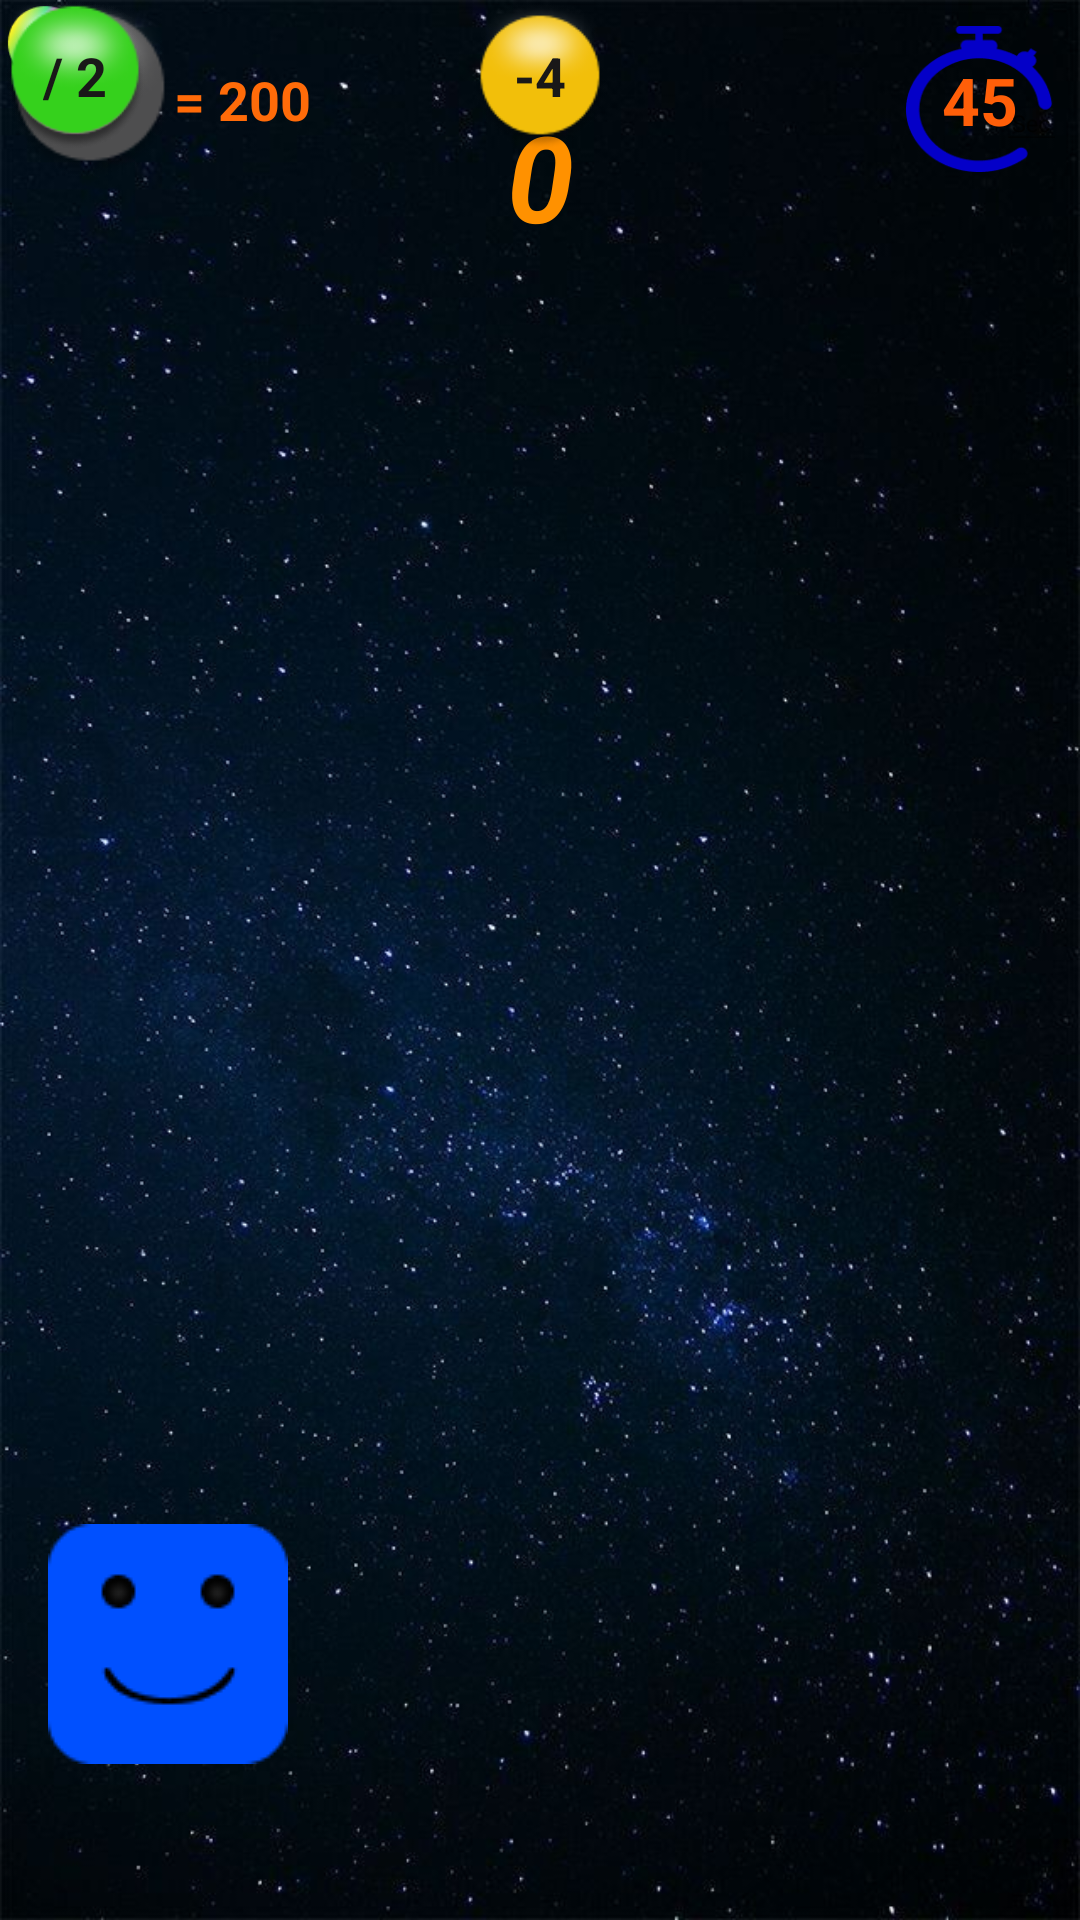

Write the Android layout XML for this screen, with the resource values it uses.
<!-- AndroidManifest.xml: application theme Theme.OY_03 -->
<!-- res/layout/activity_main12.xml -->
<?xml version="1.0" encoding="utf-8"?>
<androidx.constraintlayout.widget.ConstraintLayout xmlns:android="http://schemas.android.com/apk/res/android"
    xmlns:app="http://schemas.android.com/apk/res-auto"
    xmlns:tools="http://schemas.android.com/tools"
    android:id="@+id/cl"
    android:layout_width="match_parent"
    android:layout_height="match_parent"
    android:background="@drawable/backgraund_black_stars_horizantal"
    tools:context=".MainActivity">


    <TextView
        android:id="@+id/textViewHedefSayi"
        android:layout_width="wrap_content"
        android:layout_height="wrap_content"
        android:layout_marginTop="32dp"
        android:gravity="center|clip_vertical"
        android:text="0"
        android:textColor="#FF9100"
        android:textSize="40sp"
        android:textStyle="bold|italic"
        app:layout_constraintEnd_toEndOf="parent"
        app:layout_constraintHorizontal_bias="0.5"
        app:layout_constraintStart_toStartOf="parent"
        app:layout_constraintTop_toTopOf="parent" />

    <ImageView
        android:id="@+id/imageViewArti"
        android:layout_width="50dp"
        android:layout_height="50dp"
        app:srcCompat="@drawable/p5"
        tools:ignore="MissingConstraints"
        tools:layout_editor_absoluteX="30dp"
        tools:layout_editor_absoluteY="153dp" />

    <ImageView
        android:id="@+id/imageViewEksi"
        android:layout_width="50dp"
        android:layout_height="50dp"
        app:layout_constraintEnd_toEndOf="parent"
        app:layout_constraintStart_toStartOf="parent"
        app:srcCompat="@drawable/p2"
        tools:ignore="MissingConstraints"
        tools:layout_editor_absoluteY="164dp" />

    <TextView
        android:id="@+id/avatarSkor"
        android:layout_width="0dp"
        android:layout_height="wrap_content"
        android:layout_marginBottom="8dp"
        android:gravity="center"
        android:text="0"
        android:textColor="#D80F0F"
        android:textSize="22sp"
        android:textStyle="bold|italic"
        android:visibility="invisible"
        app:layout_constraintBottom_toTopOf="@+id/imageViewAnaKarakter"
        app:layout_constraintEnd_toEndOf="@+id/imageViewAnaKarakter"
        app:layout_constraintStart_toStartOf="@+id/imageViewAnaKarakter" />

    <ImageView
        android:id="@+id/imageViewSifir"
        android:layout_width="60dp"
        android:layout_height="60dp"
        app:srcCompat="@drawable/ps"
        tools:ignore="MissingConstraints"
        tools:layout_editor_absoluteX="296dp"
        tools:layout_editor_absoluteY="233dp" />

    <ImageView
        android:id="@+id/imageViewAnaKarakter"
        android:layout_width="wrap_content"
        android:layout_height="wrap_content"
        android:layout_marginStart="16dp"
        android:layout_marginBottom="52dp"
        app:layout_constraintBottom_toBottomOf="parent"
        app:layout_constraintStart_toStartOf="parent"
        app:srcCompat="@drawable/avatar_mutlu" />

    <ImageView
        android:id="@+id/imageViewYonOku"
        android:layout_width="wrap_content"
        android:layout_height="wrap_content"
        android:visibility="invisible"
        app:layout_constraintBottom_toBottomOf="parent"
        app:layout_constraintEnd_toEndOf="parent"
        app:layout_constraintHorizontal_bias=".5"
        app:layout_constraintStart_toStartOf="parent"
        app:layout_constraintTop_toBottomOf="@+id/imageViewAnaKarakter"
        app:srcCompat="@drawable/baslangic_yon_oku" />

    <TextView
        android:id="@+id/textViewArti"
        android:layout_width="wrap_content"
        android:layout_height="wrap_content"
        android:text="+3"
        android:textColor="#F6F5F5"
        android:textSize="18sp"
        android:textStyle="bold"
        app:layout_constraintBottom_toBottomOf="@+id/imageViewArti"
        app:layout_constraintEnd_toEndOf="@+id/imageViewArti"
        app:layout_constraintStart_toStartOf="@+id/imageViewArti"
        app:layout_constraintTop_toTopOf="@+id/imageViewArti" />

    <TextView
        android:id="@+id/textViewEksi"
        android:layout_width="wrap_content"
        android:layout_height="wrap_content"
        android:text="-4"
        android:textColor="#191818"
        android:textSize="18sp"
        android:textStyle="bold"
        app:layout_constraintBottom_toBottomOf="@+id/imageViewEksi"
        app:layout_constraintEnd_toEndOf="@+id/imageViewEksi"
        app:layout_constraintStart_toStartOf="@+id/imageViewEksi"
        app:layout_constraintTop_toTopOf="@+id/imageViewEksi" />

    <TextView
        android:id="@+id/textViewSifir"
        android:layout_width="wrap_content"
        android:layout_height="wrap_content"
        android:text="x 0"
        android:textColor="#575353"
        android:textSize="20sp"
        android:textStyle="bold"
        android:visibility="invisible"
        app:layout_constraintBottom_toBottomOf="@+id/imageViewSifir"
        app:layout_constraintEnd_toEndOf="@+id/imageViewSifir"
        app:layout_constraintStart_toStartOf="@+id/imageViewSifir"
        app:layout_constraintTop_toTopOf="@+id/imageViewSifir" />

    <ImageView
        android:id="@+id/imageViewSettings"
        android:layout_width="50dp"
        android:layout_height="50dp"
        android:layout_marginStart="8dp"
        android:layout_marginTop="8dp"
        android:scaleType="centerInside"
        android:visibility="visible"
        app:layout_constraintStart_toStartOf="parent"
        app:layout_constraintTop_toTopOf="parent"
        app:srcCompat="@drawable/ic_baseline_favorite_24"
        tools:ignore="VectorDrawableCompat" />

    <ImageView
        android:id="@+id/imageViewBonus"
        android:layout_width="30dp"
        android:layout_height="30dp"
        app:srcCompat="@drawable/p8"
        tools:ignore="MissingConstraints"
        tools:layout_editor_absoluteX="86dp"
        tools:layout_editor_absoluteY="303dp" />

    <TextView
        android:id="@+id/textViewMukemmel"
        android:layout_width="wrap_content"
        android:layout_height="wrap_content"
        android:layout_marginTop="100dp"
        android:text="Tebrikler ...."
        android:textColor="#EE00FF"
        android:textSize="24sp"
        android:textStyle="bold|italic"
        android:visibility="invisible"
        app:layout_constraintEnd_toEndOf="parent"
        app:layout_constraintHorizontal_bias="0.5"
        app:layout_constraintStart_toStartOf="parent"
        app:layout_constraintTop_toTopOf="parent" />

    <TextView
        android:id="@+id/textViewCanSayisi"
        android:layout_width="wrap_content"
        android:layout_height="wrap_content"
        android:text="= 200"
        android:textColor="#FF6B09"
        android:textSize="18sp"
        android:textStyle="bold"
        app:layout_constraintBottom_toBottomOf="@+id/imageViewSettings"
        app:layout_constraintStart_toEndOf="@+id/imageViewSettings"
        app:layout_constraintTop_toTopOf="@+id/imageViewSettings" />

    <TextView
        android:id="@+id/textViewTimer"
        android:layout_width="wrap_content"
        android:layout_height="wrap_content"
        android:text="45"
        android:textColor="#FF5F09"
        android:textSize="22sp"
        android:textStyle="bold"
        app:layout_constraintBottom_toBottomOf="@+id/imageView"
        app:layout_constraintEnd_toEndOf="@+id/imageView"
        app:layout_constraintHorizontal_bias="0.48"
        app:layout_constraintStart_toStartOf="@+id/imageView"
        app:layout_constraintTop_toTopOf="@+id/imageView"
        app:layout_constraintVertical_bias="0.52" />

    <ImageView
        android:id="@+id/imageView"
        android:layout_width="50dp"
        android:layout_height="50dp"
        android:layout_marginTop="8dp"
        android:layout_marginEnd="8dp"
        app:layout_constraintEnd_toEndOf="parent"
        app:layout_constraintTop_toTopOf="parent"
        app:srcCompat="@drawable/timer_icon" />

    <ImageView
        android:id="@+id/imageViewCarpi"
        android:layout_width="50dp"
        android:layout_height="50dp"
        app:srcCompat="@drawable/p1"
        tools:ignore="MissingConstraints"
        tools:layout_editor_absoluteX="224dp"
        tools:layout_editor_absoluteY="399dp" />

    <TextView
        android:id="@+id/textViewCarpi"
        android:layout_width="wrap_content"
        android:layout_height="wrap_content"
        android:text="X 3"
        android:textColor="#191818"
        android:textSize="18sp"
        android:textStyle="bold"
        app:layout_constraintBottom_toBottomOf="@+id/imageViewCarpi"
        app:layout_constraintEnd_toEndOf="@+id/imageViewCarpi"
        app:layout_constraintStart_toStartOf="@+id/imageViewCarpi"
        app:layout_constraintTop_toTopOf="@+id/imageViewCarpi" />

    <ImageView
        android:id="@+id/imageViewBolu"
        android:layout_width="50dp"
        android:layout_height="50dp"
        app:srcCompat="@drawable/p4"
        tools:ignore="MissingConstraints"
        tools:layout_editor_absoluteX="71dp"
        tools:layout_editor_absoluteY="416dp" />

    <TextView
        android:id="@+id/textViewBolu"
        android:layout_width="wrap_content"
        android:layout_height="wrap_content"
        android:text="/ 2"
        android:textColor="#191818"
        android:textSize="18sp"
        android:textStyle="bold"
        app:layout_constraintBottom_toBottomOf="@+id/imageViewBolu"
        app:layout_constraintEnd_toEndOf="@+id/imageViewBolu"
        app:layout_constraintStart_toStartOf="@+id/imageViewBolu"
        app:layout_constraintTop_toTopOf="@+id/imageViewBolu" />


</androidx.constraintlayout.widget.ConstraintLayout>
<!-- resources referenced by this layout -->
<resources>
  <!-- drawable avatar_mutlu: png bitmap (drawable, 1426 bytes) -->
  <!-- drawable backgraund_black_stars_horizantal: jpg bitmap (drawable, 80371 bytes) -->
  <!-- drawable baslangic_yon_oku: png bitmap (drawable, 911 bytes) -->
  <!-- drawable p1: png bitmap (drawable, 4536 bytes) -->
  <!-- drawable p2: png bitmap (drawable, 4748 bytes) -->
  <!-- drawable p4: png bitmap (drawable, 5064 bytes) -->
  <!-- drawable p5: png bitmap (drawable, 4939 bytes) -->
  <!-- drawable p8: png bitmap (drawable, 7905 bytes) -->
  <!-- drawable ps: png bitmap (drawable, 4516 bytes) -->
  <!-- drawable timer_icon: png bitmap (drawable, 4139 bytes) -->
  <style name="Theme.OY_03" parent="Theme.MaterialComponents.DayNight.DarkActionBar">
          
          <item name="colorPrimary">@color/purple_500</item>
          <item name="colorPrimaryVariant">@color/text_yellow</item>
          <item name="colorOnPrimary">@color/white</item>
          
          <item name="colorSecondary">@color/teal_200</item>
          <item name="colorSecondaryVariant">@color/teal_700</item>
          <item name="colorOnSecondary">@color/black</item>
          
          <item name="android:statusBarColor" tools:targetApi="l">?attr/colorPrimaryVariant</item>
          
          <item name="windowActionBar">false</item>
          <item name="windowNoTitle">true</item>
      </style>
  <color name="purple_500">#FF6200EE</color>
  <color name="text_yellow">#FF9100</color>
  <color name="white">#FFFFFFFF</color>
  <color name="teal_200">#FF03DAC5</color>
  <color name="teal_700">#FF018786</color>
  <color name="black">#FF000000</color>
</resources>
